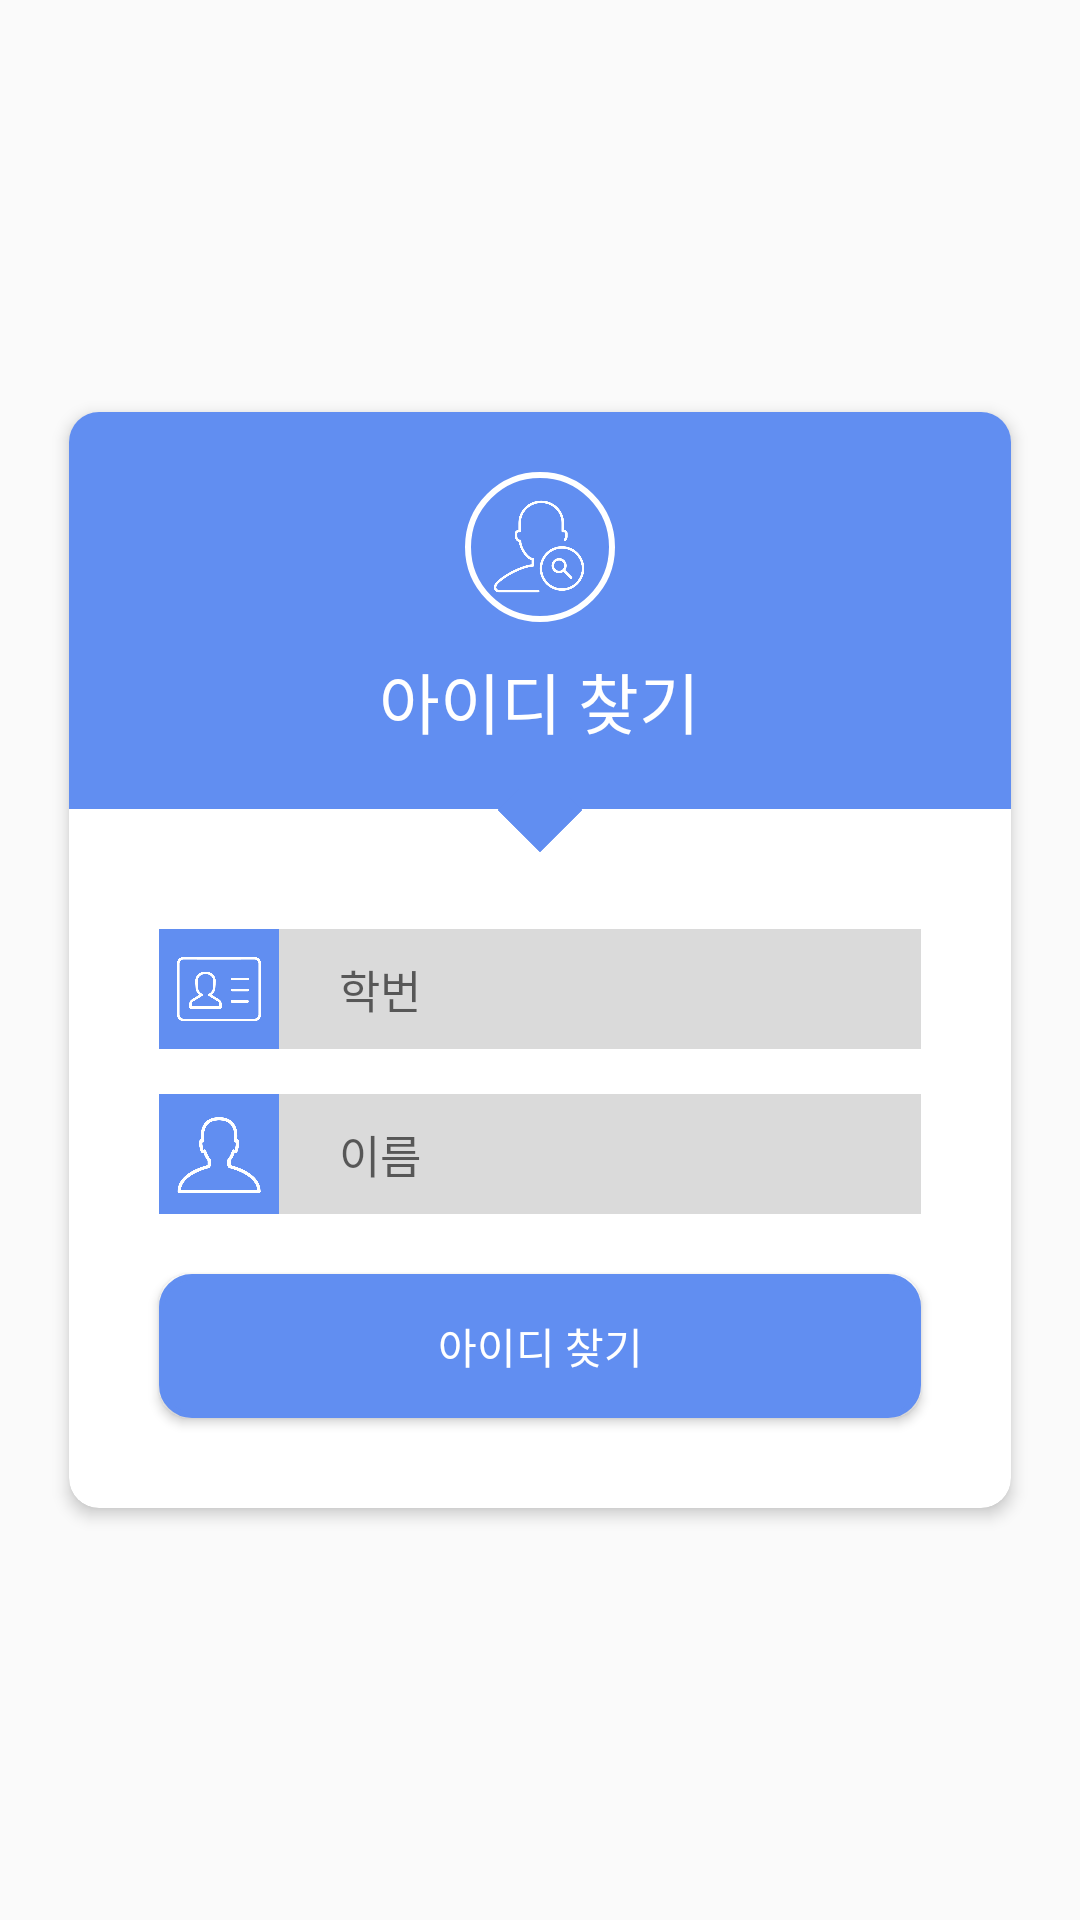

Layout XML and referenced resources for this Android screen:
<!-- AndroidManifest.xml: application theme LoginActivityTheme -->
<!-- res/layout/activity_findid.xml -->
<?xml version="1.0" encoding="utf-8"?>
<RelativeLayout
        xmlns:android="http://schemas.android.com/apk/res/android"
        xmlns:tools="http://schemas.android.com/tools"
        xmlns:app="http://schemas.android.com/apk/res-auto"
        android:layout_width="match_parent"
        android:layout_height="match_parent"
        tools:context=".login.LoginActivity">

    <androidx.cardview.widget.CardView
            android:layout_width="match_parent"
            android:layout_height="wrap_content"
            android:layout_centerInParent="true"
            android:layout_marginBottom="20dp"
            android:layout_marginLeft="20dp"
            android:layout_marginRight="20dp"
            android:layout_marginTop="20dp"
            app:cardCornerRadius="10dp"
            app:cardElevation="3dp"
            app:cardUseCompatPadding="true"
            app:cardPreventCornerOverlap="false"
    >

        <RelativeLayout
                android:layout_width="match_parent"
                android:layout_height="wrap_content">
            <LinearLayout
                    android:layout_width="match_parent"
                    android:layout_height="wrap_content"
                    android:id="@+id/linearLayout1"
                    android:orientation="vertical"
                    android:gravity="center_horizontal"
                    android:background="@color/colorPrimary">

                <ImageView
                        android:layout_width="50dp"
                        app:srcCompat="@drawable/img_findid"
                        android:tint="@color/white"
                        android:background="@drawable/circle"
                        android:padding="5dp"
                        android:layout_height="50dp"
                        android:layout_marginTop="20dp"/>

                <TextView
                        android:layout_width="wrap_content"
                        android:layout_height="wrap_content"
                        android:layout_marginTop="10dp"
                        android:layout_marginBottom="20dp"
                        android:fontFamily="sans-serif-medium"
                        android:text="아이디 찾기"
                        android:textColor="@color/white"
                        android:textSize="22sp"/>
            </LinearLayout>

            <ImageView
                    android:id="@+id/imageView1"
                    android:layout_width="20dp"
                    android:layout_height="20dp"
                    android:layout_below="@+id/linearLayout1"
                    android:layout_centerHorizontal="true"
                    android:layout_marginTop="-10dp"
                    android:rotation="45"
                    app:srcCompat="@drawable/square"/>

            <RelativeLayout
                    android:id="@+id/relativeLayout1"
                    android:layout_width="match_parent"
                    android:layout_height="wrap_content"
                    android:layout_marginLeft="30dp"
                    android:layout_marginRight="30dp"
                    android:layout_marginTop="40dp"
                    android:layout_below="@+id/linearLayout1">

                <ImageView
                        android:id="@+id/imageView_numberIcon"
                        android:background="@color/colorPrimary"
                        app:srcCompat="@drawable/img_id"
                        android:tint="@color/white"
                        android:padding="6dp"
                        android:layout_width="40dp"
                        android:layout_height="40dp"/>

                <EditText
                        android:id="@+id/editText_findid_num"
                        android:layout_width="match_parent"
                        android:layout_height="wrap_content"
                        android:layout_toRightOf="@+id/imageView_numberIcon"
                        android:hint="학번"
                        android:paddingLeft="20dp"
                        android:textSize="15sp"
                        android:inputType="number"
                        android:layout_alignParentTop="true"
                        android:singleLine="true"
                        android:imeOptions="actionNext"
                        android:layout_alignBottom="@+id/imageView_numberIcon"
                        android:background="@color/editTextBG"/>

            </RelativeLayout>

            <RelativeLayout
                    android:id="@+id/relativeLayout2"
                    android:layout_width="match_parent"
                    android:layout_height="wrap_content"
                    android:layout_marginLeft="30dp"
                    android:layout_marginRight="30dp"
                    android:layout_marginTop="15dp"
                    android:layout_below="@+id/relativeLayout1">

                <ImageView
                        android:id="@+id/imageView_nameIcon"
                        android:background="@color/colorPrimary"
                        app:srcCompat="@drawable/img_name"
                        android:tint="@color/white"
                        android:padding="5dp"
                        android:layout_width="40dp"
                        android:layout_height="40dp"/>

                <EditText
                        android:id="@+id/editText_findid_name"
                        android:layout_width="match_parent"
                        android:layout_height="wrap_content"
                        android:layout_toRightOf="@+id/imageView_nameIcon"
                        android:hint="이름"
                        android:paddingLeft="20dp"
                        android:textSize="15sp"
                        android:layout_alignParentTop="true"
                        android:singleLine="true"
                        android:imeOptions="actionDone"
                        android:layout_alignBottom="@+id/imageView_nameIcon"
                        android:background="@color/editTextBG"/>

            </RelativeLayout>

            <Button
                    android:id="@+id/button_findid"
                    android:layout_width="match_parent"
                    android:layout_height="wrap_content"
                    android:background="@drawable/button_selector_pressed"
                    android:layout_marginRight="30dp"
                    android:layout_marginLeft="30dp"
                    android:layout_marginTop="20dp"
                    android:layout_marginBottom="30dp"
                    android:text="아이디 찾기"
                    android:fontFamily="sans-serif-medium"
                    android:textColor="@color/white"
                    android:layout_below="@id/relativeLayout2"/>

        </RelativeLayout>


    </androidx.cardview.widget.CardView>

</RelativeLayout>
<!-- resources referenced by this layout -->
<resources>
  <color name="colorPrimary">#618EF1</color>
  <color name="editTextBG">#DADADA</color>
  <color name="white">#FFFFFF</color>
  <!-- drawable button_selector_pressed (drawable) -->
  <?xml version="1.0" encoding="utf-8"?>
  <selector xmlns:android="http://schemas.android.com/apk/res/android" >
      <item android:state_pressed="true">
  
          <shape>
              <solid android:color="@color/buttonPressedColor"/>
              <stroke android:width="2dp" android:color="@color/buttonPressedColor"/>
              <corners android:radius="10dp"/>
          </shape>
      </item>
  
      <item android:state_pressed="false">
          <shape >
              <solid android:color="@color/colorPrimary"/>
              <stroke android:width="2dp" android:color="@color/colorPrimary"/>
              <corners android:radius="10dp"/>
          </shape>
      </item>
  </selector>
  <!-- drawable circle (drawable) -->
  <shape xmlns:android="http://schemas.android.com/apk/res/android"
          android:shape="oval">
  
          <solid
                  android:color="@color/transparent"/>
          <stroke
          android:width="2dp"
          android:color="@color/white"/>
  </shape>
  <!-- drawable img_findid: png bitmap (drawable, 15848 bytes) -->
  <!-- drawable img_id: png bitmap (drawable, 9949 bytes) -->
  <!-- drawable img_name: png bitmap (drawable, 13103 bytes) -->
  <!-- drawable square (drawable) -->
  <shape xmlns:android="http://schemas.android.com/apk/res/android"
         android:shape="rectangle">
  
      <solid
              android:color="@color/colorPrimary"/>
  </shape>
  <style name="LoginActivityTheme" parent="Theme.AppCompat.Light.NoActionBar">
          
          <item name="windowNoTitle">true</item>
          <item name="windowActionBar">false</item>
          <item name="colorPrimary">@color/colorPrimary</item>
          <item name="colorPrimaryDark">@color/colorPrimaryDark</item>
          <item name="colorAccent">@color/colorAccent</item>
          <item name="colorControlActivated">@color/colorPrimary</item>
          <item name="colorControlNormal">@color/colorPrimary</item>
          <item name="android:textCursorDrawable">@drawable/edit_text_cursor</item>
          <item name="android:textColorHighlight">@color/colorPrimary</item>
      </style>
  <color name="buttonPressedColor">#5F5C5C</color>
  <color name="transparent">#00000000</color>
  <color name="colorPrimaryDark">#425EA8</color>
  <color name="colorAccent">#D81B60</color>
  <!-- drawable edit_text_cursor (drawable) -->
  <shape xmlns:android="http://schemas.android.com/apk/res/android"
         android:shape="rectangle">
  
      <solid android:color="@color/colorPrimary"/>
      <size android:width="1dp"/>
  
  </shape>
</resources>
